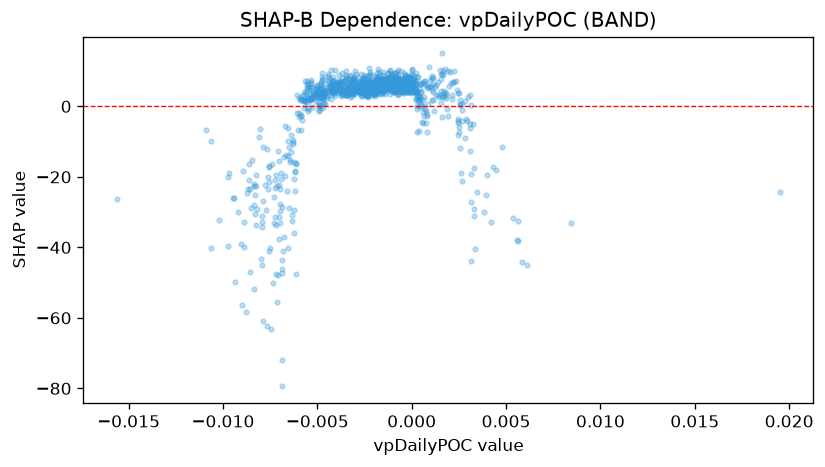

The table this chart was drawn from, first rows:
feature_value, shap_value
0.003082, -12.79
0.002924, -4.176
-0.002557, 3.485
-0.003704, 6.975
-0.003669, 3.606
-0.004695, 0.7003
-0.004263, 2.21
-0.005652, 1.15
-0.0046, 0.7353
-0.003037, 3.516
0.001099, 1.691
0.0007894, -7.237
0.0002891, -7.235
-0.001038, 6.773
-0.004558, 3.784
-0.001696, 7.82
0.005582, -37.83
0.003839, -30.03
-0.005555, 5.482
0.003478, -24.29
0.002979, 2.746
0.003281, -29.11
0.003076, -6.113
0.005858, -44.04
-0.008704, -24.46
-0.001929, 4.925
0.002479, 3.831
0.01952, -24.42
0.001549, 7.612
0.008449, -33.08
0.0002725, -0.858
0.001014, 5.696
0.0009817, 7.524
-4.025615635327995e-05, 8.881
0.002477, -3.477
-0.002349, 5.119
0.0, 10.59
0.0005514, -4.478
-0.002418, 4.762
-0.002776, 4.183
-0.002317, 8.136
-0.001678, 5.696
0.0006244, -2.833
0.002557, -11.72
-0.0005535, 9.962
-0.0003415, 7.672
0.0018, 3.909
0.003159, -43.75
0.000591, -4.753
0.0001904, 4.968
0.002651, -21.25
-0.0007525, 10.33
0.0006002, -1.484
-0.002274, 10.77
0.004186, -32.76
0.006106, -45.13
-0.0002922, 6.875
0.0001154, 8.696
0.0006387, 2.679
0.005638, -38.07
... 1,031 more rows
